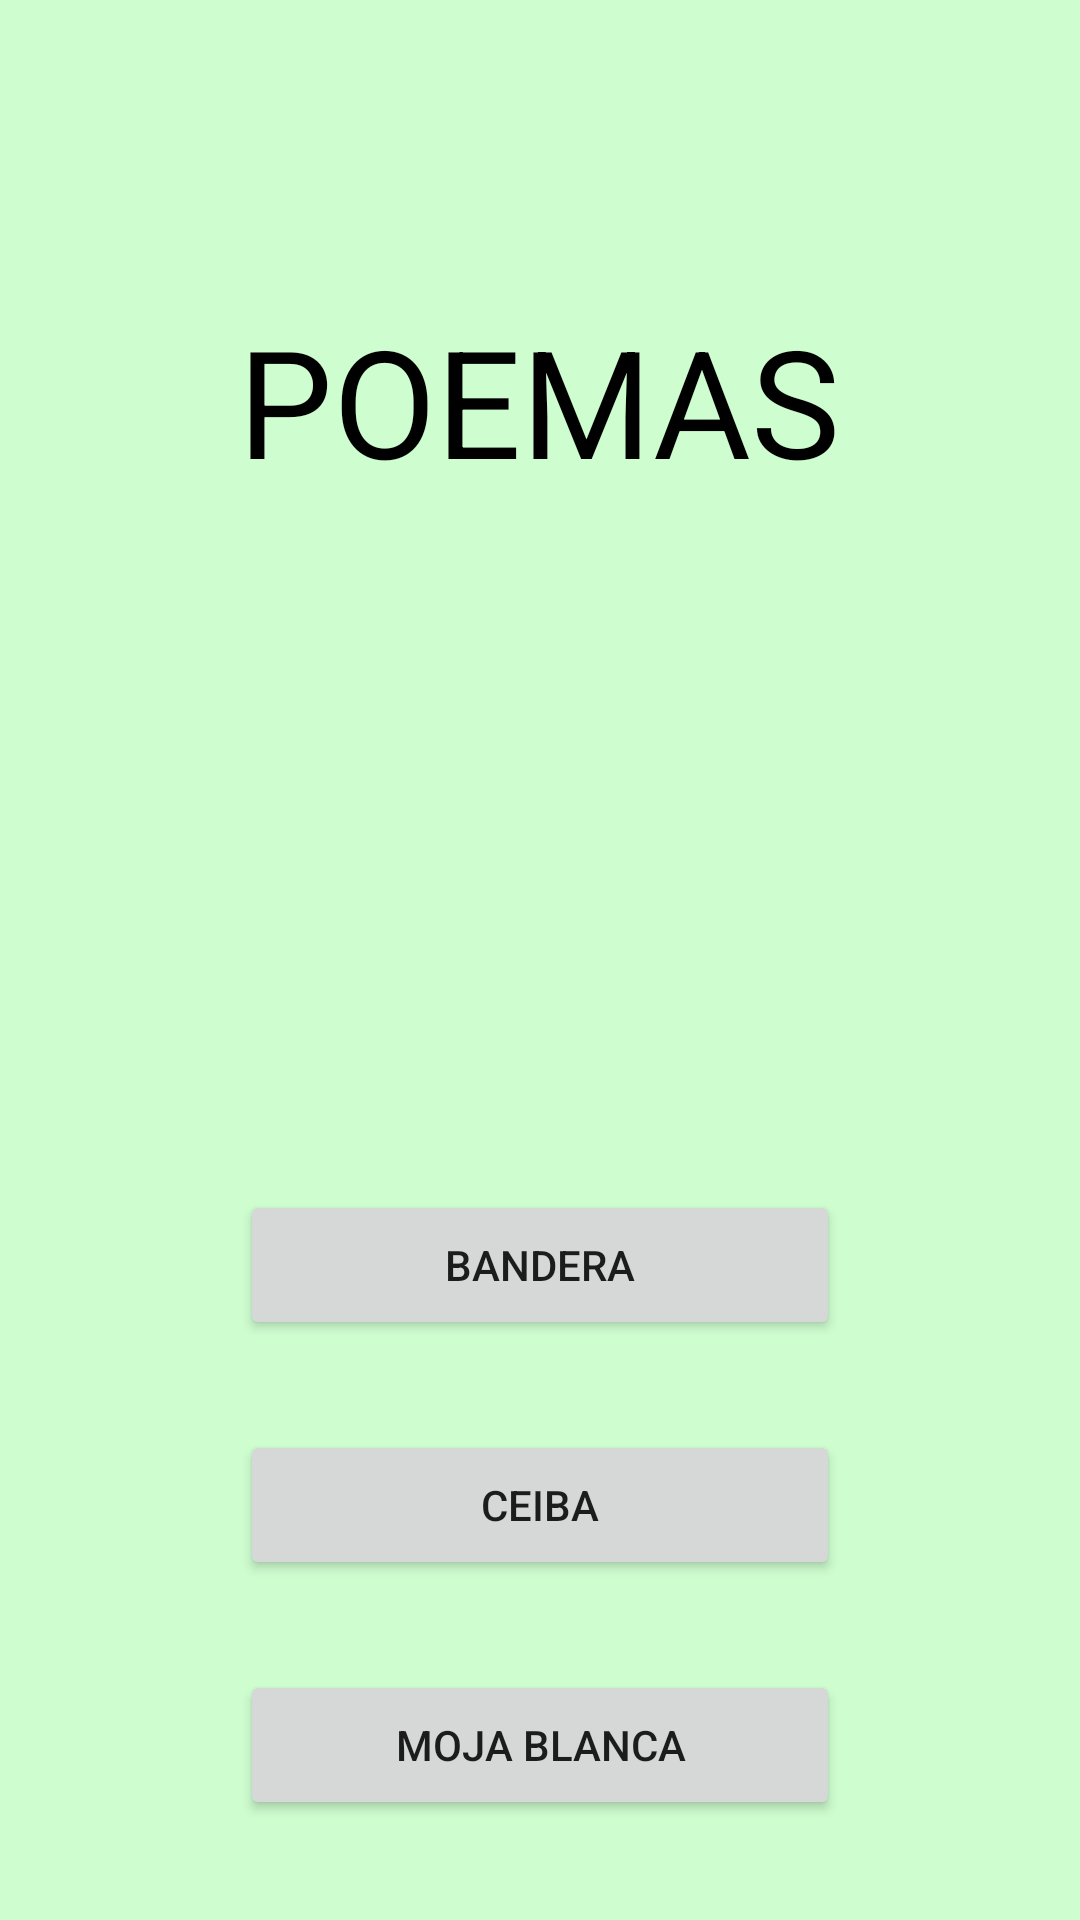

Android layout source for this screen:
<!-- AndroidManifest.xml: application theme Theme.MyApp_Poema -->
<!-- res/layout/activity_main.xml -->
<?xml version="1.0" encoding="utf-8"?>
<RelativeLayout xmlns:android="http://schemas.android.com/apk/res/android"
    xmlns:app="http://schemas.android.com/apk/res-auto"
    xmlns:tools="http://schemas.android.com/tools"
    android:layout_width="match_parent"
    android:layout_height="match_parent"
    android:background="#CEFDCF"
    tools:context=".MainActivity">


    <TextView
        android:id="@+id/textPoema"
        android:layout_width="wrap_content"
        android:layout_height="wrap_content"
        android:text="POEMAS"
        android:layout_marginTop="100sp"
        android:textSize="50sp"
        android:layout_centerHorizontal="true"
        android:textColor="@color/black"
/>

    <ImageView
        android:id="@+id/imgBandera"
        android:layout_width="250sp"
        android:layout_height="200sp"
        android:layout_centerHorizontal="true"
        android:src="@drawable/ic_bandera"
        android:layout_below="@+id/textPoema"
        />

    <Button
        android:id="@+id/btnBandera"
        android:layout_width="200sp"
        android:layout_height="50sp"
        android:layout_below="@+id/imgBandera"
        android:text="Bandera"
        android:layout_centerHorizontal="true"
        android:layout_marginTop="30sp"
        android:onClick="Pulsar"
        />

    <Button
        android:id="@+id/btnCeiba"
        android:layout_width="200sp"
        android:layout_height="50sp"
        android:layout_below="@+id/btnBandera"
        android:text="Ceiba"
        android:layout_centerHorizontal="true"
        android:layout_marginTop="30sp"
        android:onClick="Pulsar"
        />

    <Button
        android:id="@+id/btnMonjaBlanca"
        android:layout_width="200sp"
        android:layout_height="50sp"
        android:layout_below="@+id/btnCeiba"
        android:text="Moja Blanca"
        android:layout_centerHorizontal="true"
        android:layout_marginTop="30sp"
        android:onClick="Pulsar"
        />
</RelativeLayout>
<!-- resources referenced by this layout -->
<resources>
  <style name="Theme.MyApp_Poema" parent="Theme.MaterialComponents.DayNight.DarkActionBar">
          
          <item name="colorPrimary">@color/purple_500</item>
          <item name="colorPrimaryVariant">@color/purple_700</item>
          <item name="colorOnPrimary">@color/white</item>
          
          <item name="colorSecondary">@color/teal_200</item>
          <item name="colorSecondaryVariant">@color/teal_700</item>
          <item name="colorOnSecondary">@color/black</item>
          
          <item name="android:statusBarColor" tools:targetApi="l">?attr/colorPrimaryVariant</item>
          
      </style>
  <!-- not gathered from this repository: default colours our renderer supplied (Android Studio template values) -->
  <color name="purple_500">#FF6200EE</color>
  <color name="purple_700">#FF3700B3</color>
  <color name="teal_200">#FF03DAC5</color>
  <color name="teal_700">#FF018786</color>
  <color name="black">#FF000000</color>
  <color name="white">#FFFFFFFF</color>
</resources>
